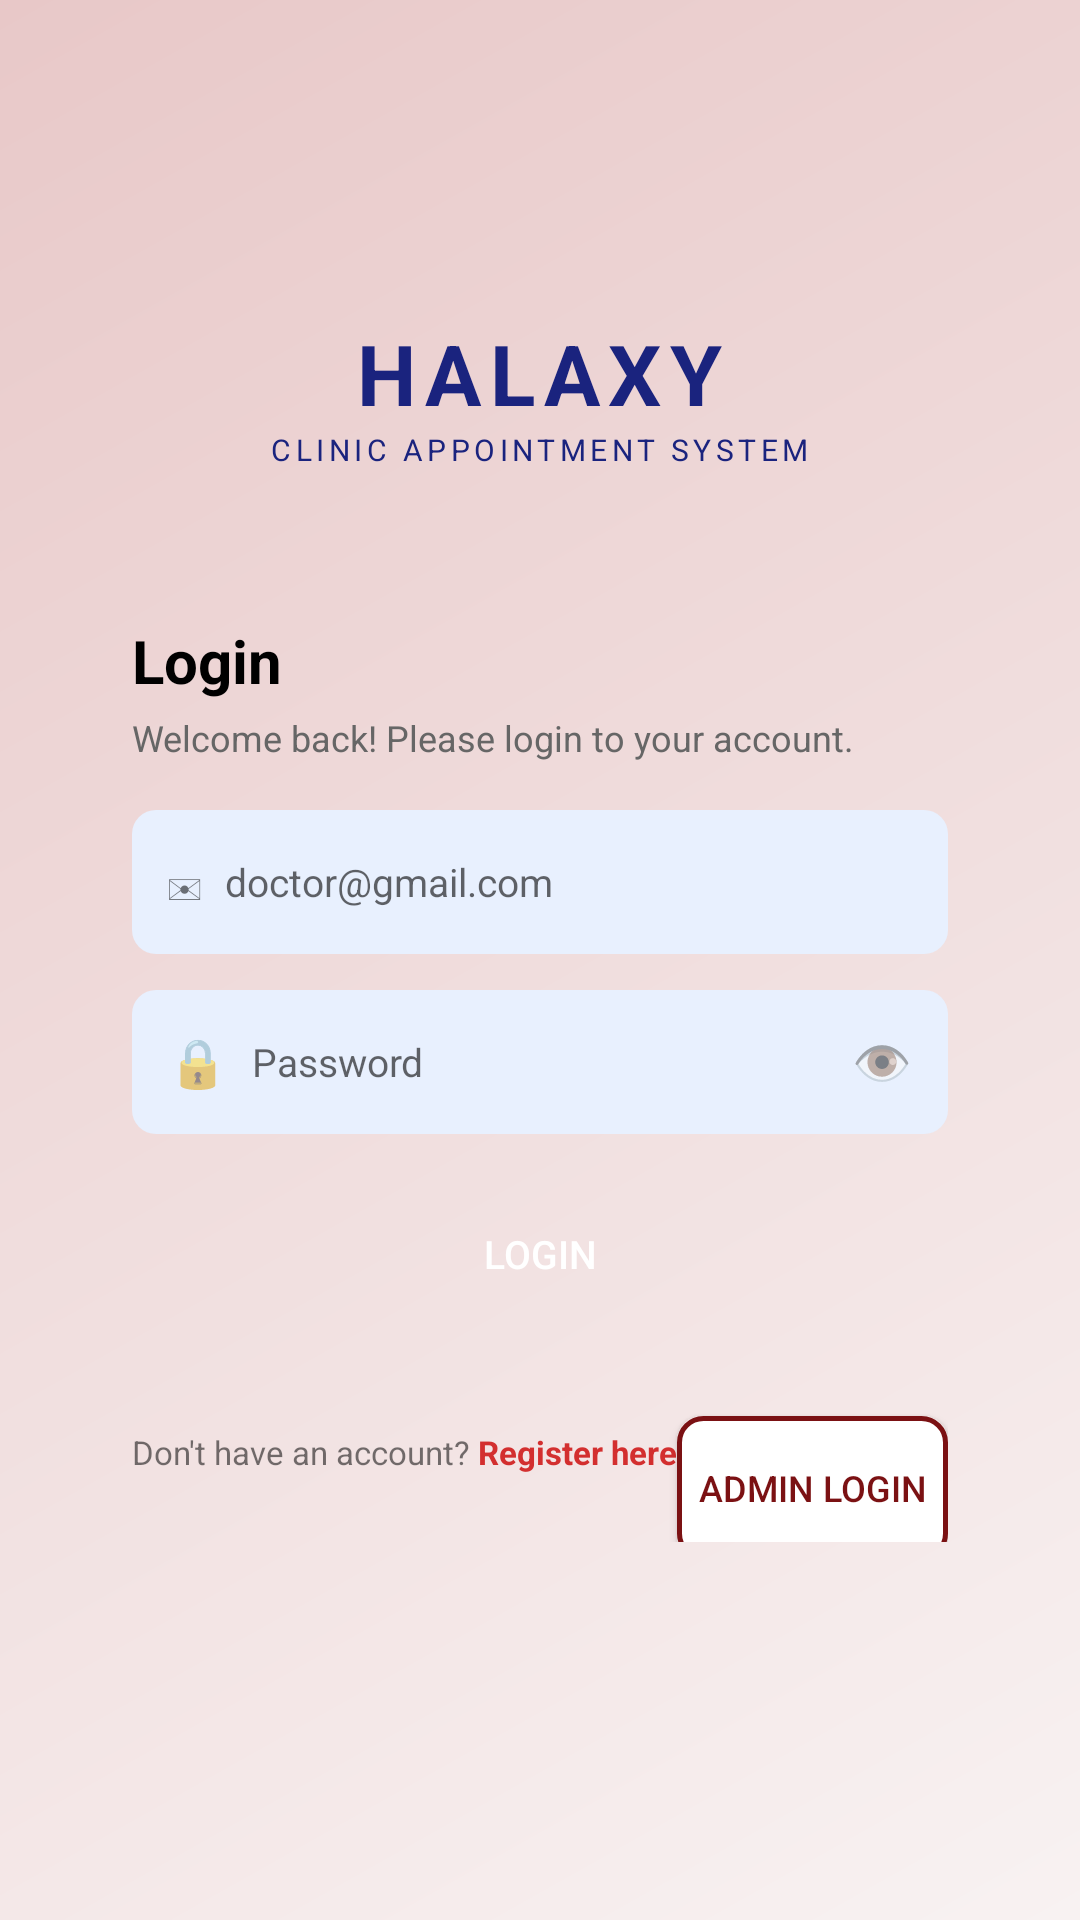

This screen was rendered from an Android layout file. Write that file and the resources it references.
<!-- AndroidManifest.xml: application theme Theme.Halaxy_health -->
<!-- res/layout/activity_doctor_login.xml -->
<?xml version="1.0" encoding="utf-8"?>
<ScrollView xmlns:android="http://schemas.android.com/apk/res/android"
    android:layout_width="match_parent"
    android:layout_height="match_parent"
    android:background="@drawable/bg_pink_gradient"
    android:fillViewport="true">

    <LinearLayout
        android:layout_width="match_parent"
        android:layout_height="match_parent"
        android:orientation="vertical"
        android:gravity="center"
        android:padding="24dp">

        
        <LinearLayout
            android:layout_width="wrap_content"
            android:layout_height="wrap_content"
            android:orientation="vertical"
            android:gravity="center"
            android:layout_marginBottom="30dp">

            <LinearLayout
                android:layout_width="wrap_content"
                android:layout_height="wrap_content"
                android:orientation="horizontal"
                android:gravity="center_vertical">

                <TextView
                    android:layout_width="wrap_content"
                    android:layout_height="wrap_content"
                    android:text="HALAXY"
                    android:textSize="28sp"
                    android:textStyle="bold"
                    android:textColor="#1A237E"
                    android:letterSpacing="0.1"/>
            </LinearLayout>

            <TextView
                android:layout_width="wrap_content"
                android:layout_height="wrap_content"
                android:text="CLINIC APPOINTMENT SYSTEM"
                android:textSize="10sp"
                android:textColor="#1A237E"
                android:letterSpacing="0.15"/>
        </LinearLayout>

        
        <LinearLayout
            android:layout_width="match_parent"
            android:layout_height="wrap_content"
            android:background="@drawable/bg_card"
            android:orientation="vertical"
            android:padding="20dp"
            android:elevation="4dp">

            <TextView
                android:layout_width="wrap_content"
                android:layout_height="wrap_content"
                android:text="Login"
                android:textSize="20sp"
                android:textStyle="bold"
                android:textColor="#000"/>

            <TextView
                android:layout_width="wrap_content"
                android:layout_height="wrap_content"
                android:text="Welcome back! Please login to your account."
                android:textSize="12sp"
                android:textColor="#666"
                android:layout_marginTop="4dp"
                android:layout_marginBottom="16dp"/>

            
            <LinearLayout
                android:layout_width="match_parent"
                android:layout_height="48dp"
                android:background="@drawable/bg_input"
                android:orientation="horizontal"
                android:gravity="center_vertical"
                android:padding="12dp"
                android:layout_marginBottom="12dp">

                <TextView
                    android:layout_width="wrap_content"
                    android:layout_height="wrap_content"
                    android:text="✉"
                    android:textSize="16sp"/>

                <EditText
                    android:id="@+id/edtEmail"
                    android:layout_width="0dp"
                    android:layout_weight="1"
                    android:layout_height="48dp"
                    android:background="@null"
                    android:hint="doctor@gmail.com"
                    android:inputType="textEmailAddress"
                    android:textSize="13sp"
                    android:layout_marginStart="8dp"/>

                <TextView
                    android:id="@+id/txtEmailErrorLogin"
                    android:layout_width="match_parent"
                    android:layout_height="wrap_content"
                    android:textColor="#D32F2F"
                    android:textSize="11sp"
                    android:visibility="gone"
                    android:layout_marginBottom="8dp"/>
            </LinearLayout>

            
            <LinearLayout
                android:layout_width="match_parent"
                android:layout_height="48dp"
                android:background="@drawable/bg_input"
                android:orientation="horizontal"
                android:gravity="center_vertical"
                android:padding="12dp"
                android:layout_marginBottom="16dp">

                <TextView
                    android:layout_width="wrap_content"
                    android:layout_height="wrap_content"
                    android:text="🔒"
                    android:textSize="16sp"/>

                <EditText
                    android:id="@+id/edtPassword"
                    android:layout_width="0dp"
                    android:layout_weight="1"
                    android:layout_height="48dp"
                    android:background="@null"
                    android:hint="Password"
                    android:inputType="textPassword"
                    android:textSize="13sp"
                    android:layout_marginStart="8dp"/>

                <TextView
                    android:id="@+id/btnTogglePass"
                    android:layout_width="wrap_content"
                    android:layout_height="wrap_content"
                    android:text="👁"
                    android:textSize="16sp"/>
                <TextView
                    android:id="@+id/txtPasswordErrorLogin"
                    android:layout_width="match_parent"
                    android:layout_height="wrap_content"
                    android:textColor="#D32F2F"
                    android:textSize="11sp"
                    android:visibility="gone"
                    android:layout_marginBottom="8dp"/>
            </LinearLayout>
            <TextView
                android:id="@+id/txtLoginError"
                android:layout_width="match_parent"
                android:layout_height="wrap_content"
                android:textColor="#D32F2F"
                android:textSize="12sp"
                android:textStyle="bold"
                android:gravity="center"
                android:visibility="gone"
                android:layout_marginBottom="10dp"/>

            <Button
                android:id="@+id/btnLogin"
                android:layout_width="match_parent"
                android:layout_height="48dp"
                android:text="LOGIN"
                android:background="@drawable/bg_red_button"
                android:textColor="#FFFFFF"
                android:textSize="13sp"/>

            <LinearLayout
                android:layout_width="match_parent"
                android:layout_height="wrap_content"
                android:orientation="horizontal"
                android:gravity="center"
                android:layout_marginTop="12dp">

                <TextView
                    android:layout_width="wrap_content"
                    android:layout_height="wrap_content"
                    android:text="Don't have an account? "
                    android:textSize="11sp"/>

                <TextView
                    android:id="@+id/txtGoSignup"
                    android:layout_width="wrap_content"
                    android:layout_height="wrap_content"
                    android:text="Register here"
                    android:textSize="11sp"
                    android:textColor="#D32F2F"
                    android:textStyle="bold"/>
                
                <Button
                    android:id="@+id/btnAdminLogin"
                    android:layout_width="match_parent"
                    android:layout_height="48dp"
                    android:text="ADMIN LOGIN"
                    android:background="@drawable/bg_button_outline"
                    android:textColor="#7B1113"
                    android:layout_marginTop="12dp"
                    android:textSize="12sp"/>

            </LinearLayout>
        </LinearLayout>
    </LinearLayout>
</ScrollView>
<!-- resources referenced by this layout -->
<resources>
  <!-- drawable bg_button_outline (drawable) -->
  <shape xmlns:android="http://schemas.android.com/apk/res/android">
      <solid android:color="#FFFFFF"/>
      <corners android:radius="8dp"/>
      <stroke android:width="1.5dp" android:color="#7B1113"/>
  </shape>
  <!-- drawable bg_input (drawable) -->
  <shape xmlns:android="http://schemas.android.com/apk/res/android">
      <solid android:color="#E8F0FE"/>
      <corners android:radius="8dp"/>
  </shape>
  <!-- drawable bg_pink_gradient (drawable) -->
  <?xml version="1.0" encoding="utf-8"?>
  <shape xmlns:android="http://schemas.android.com/apk/res/android">
      <gradient android:angle="135" android:startColor="#FFF8F2F2" android:endColor="#FFE8C8C8" android:type="linear"/>
  </shape>
  <style name="Theme.Halaxy_health" parent="Theme.AppCompat.Light.NoActionBar">
          <item name="colorPrimary">#1A237E</item>
          <item name="colorPrimaryDark">#7B1113</item>
          <item name="colorAccent">#D32F2F</item>
      </style>
</resources>
